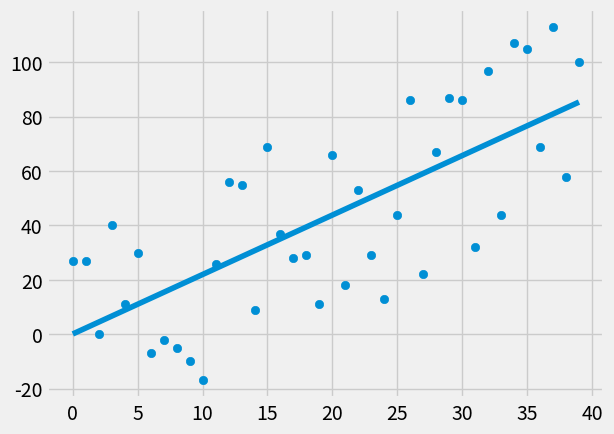

Write Python code to recreate this figure.
from statistics import mean
import random
import numpy as np
import matplotlib.pyplot as plt
from matplotlib import style

# graph style
style.use('fivethirtyeight')

def create_dataset(size, variance, step=2, correlation='positive'):
	'''

	Args:
		size (int): the number of items in the dataset
		variance (float): the range of values in the dataset
		step (float): the increment of the values
		correlation (Optional[str]): the slope of the line (positive or negative)
	'''
	val = 1
	ys = []
	for i in range(size):
		y = val + random.randrange(-variance, variance)
		ys.append(y)
		if correlation and correlation == 'positive':
			val += step
		elif correlation and correlation == 'negative':
			val -= step
	xs = [i for i in range(size)]

	return np.array(xs, dtype=np.float64), np.array(ys, dtype=np.float64)

def best_fit_line(xs, ys):
	'''Calculates the slope of the best-fit line.
	'''
	numerator = mean(xs) * mean(ys) - mean(xs * ys)
	denominator = mean(xs)**2 - mean(xs**2)
	m = numerator / denominator
	b = mean(ys) - m * mean(xs)
	print('Slope: {}, Y-Intercept: {}'.format(m, b))
	return m, b

def squared_error(ys_original, ys_line):
	'''Calculates the square error of a data set.

	Args:
		ys_original (array): the output values from the training set
		ys_line (array): the output values from a linear regression model
	'''
	return sum((ys_line - ys_original)**2)

def coef_det(ys_original, ys_line):
	'''Calculates the coefficient of determination, which is one measure of
	how well a model performs (relative to the mean).

	Args:
		ys_original (array): the output values from the training set
		ys_line (array): the output values from a linear regression model
	'''
	y_mean_line = [mean(ys_original) for y in ys_original]			# basically, a horizontal line at the mean value
	squared_error_regression = squared_error(ys_original, ys_line)
	squared_error_y_mean = squared_error(ys_original, y_mean_line)
	return 1 - squared_error_regression / squared_error_y_mean

xs, ys = create_dataset(40, 40, 2, correlation='positive')
print(xs, ys)
m, b = best_fit_line(xs, ys)

regression_line = [m * x + b for x in xs]

cd = coef_det(ys, regression_line)
print('Coefficient of determination:', cd)

# plot the original data and the best-fit line
plt.scatter(xs, ys)
plt.plot(xs, regression_line)
plt.show()
